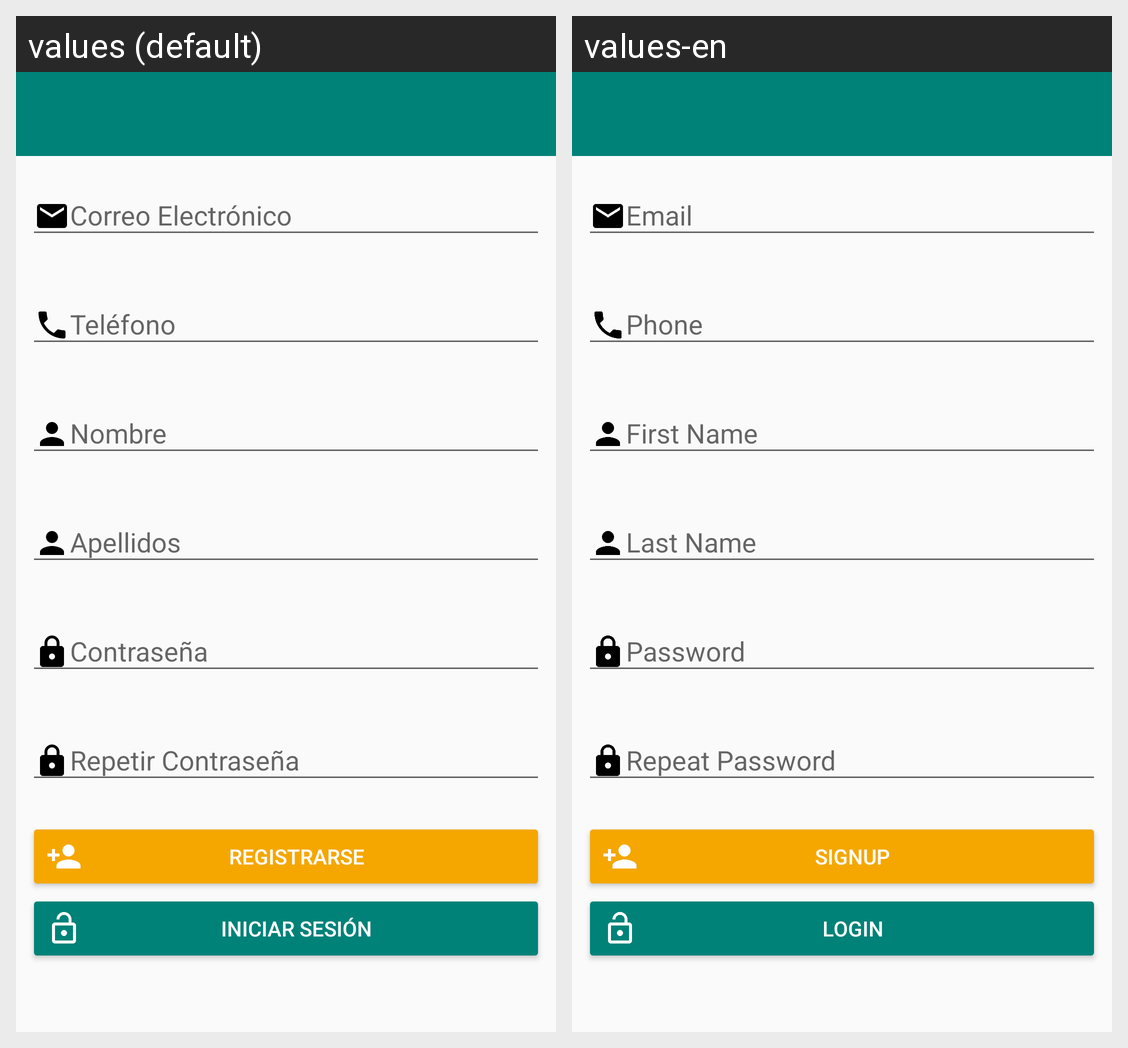

Here is an Android app screen in its default locale and in the app's own translations. Write out the translated-string differences for the strings that appear on this screen.
Android screen res/layout/activity_signup.xml rendered under 2 locales, left to right: values (default), values-en. Device: Nexus 5 (rendered at 1080×1920; each locale shown at half size, 540×960, under a caption strip naming it); theme LostPetsTheme.NoActionBar.
Strings drawn on this screen, with the default value and each locale's value (text and hints the layout hard-codes, and strings that could not be matched under every locale, appear in the picture but are not listed):

hint_email
  values: Correo Electrónico
  values-en: Email

hint_phone
  values: Teléfono
  values-en: Phone

hint_first_name
  values: Nombre
  values-en: First Name

hint_last_name
  values: Apellidos
  values-en: Last Name

hint_password
  values: Contraseña
  values-en: Password

hint_repeated_password
  values: Repetir Contraseña
  values-en: Repeat Password

btn_signup
  values: Registrarse
  values-en: Signup

btn_login
  values: Iniciar Sesión
  values-en: Login
